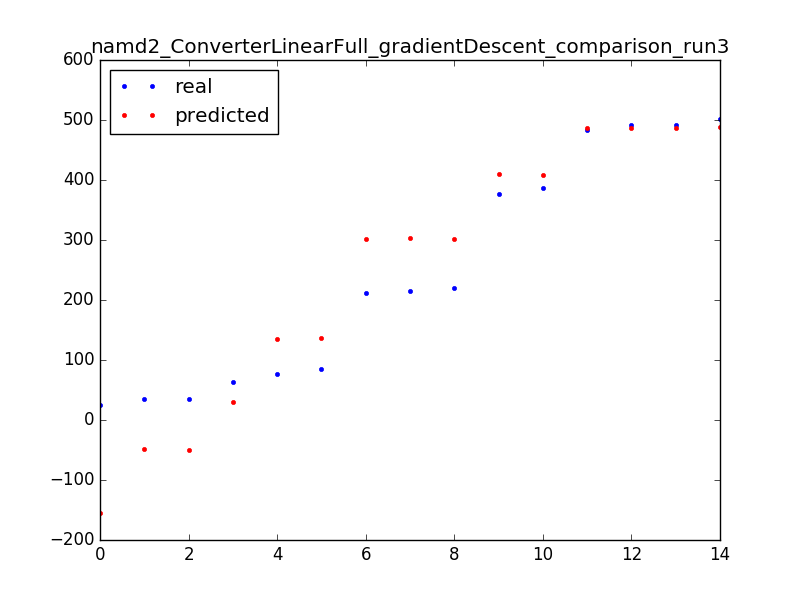

The table this chart was drawn from, first rows:
76, 134.7348289623123
35, -47.68
85, 136.7
215, 304.1
35, -49.6
376, 409.6
501, 488.4
491, 486.5
63, 29.19
492, 486.5
211, 302.2
483, 486.5
25, -155.1
220, 302.2
386, 407.7
